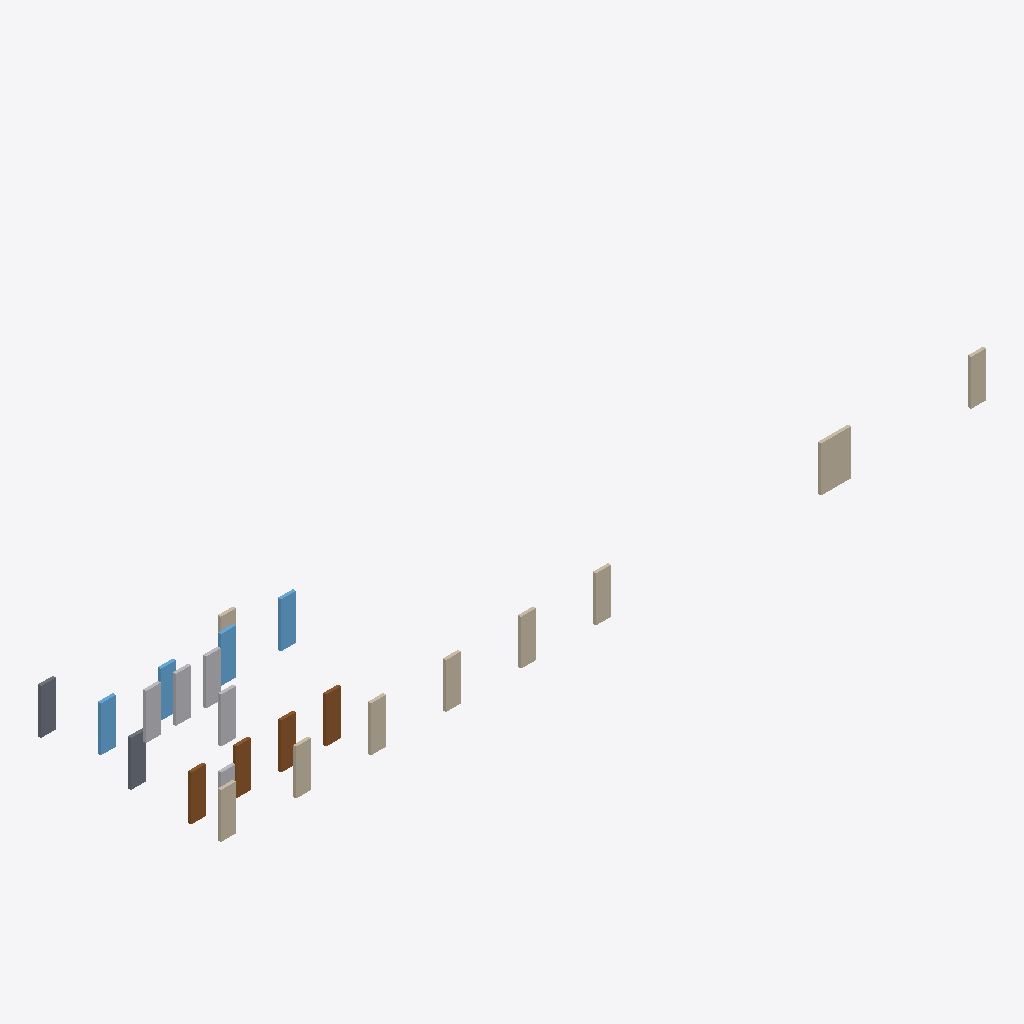
Isometric view of an IFC building model (IFC-SPF (STEP), schema IFC4, length unit millimetre), seen from the south-west, elements coloured by IFC class (only those large enough to see are counted): 10 walls (beige), 5 other elements (light grey), 4 windows (light blue), 4 doors (brown), 2 slabs (grey).
Extent 0.051 m × 0.012 m × 0.007 m (x, y, z). Storeys (2): L00 Ground at 0.00 m; L01 First at 0.00 m. Elements (27): 11 IfcWall, 4 IfcDoor, 4 IfcWindow, 3 IfcDuctSegment, 3 IfcSlab, 1 IfcBuildingElementProxy, 1 IfcPipeSegment.

HEADER;
FILE_DESCRIPTION(('ViewDefinition[DesignTransferView]'),'2;1');
FILE_NAME('/dev/null','2026-09-22T22:02:35+03:00',(''),(''),'IfcOpenShell 0.8.5','IfcOpenShell 0.8.5','Nobody');
FILE_SCHEMA(('IFC4'));
ENDSEC;
DATA;
#1=IFCPROJECT('1qOZaGbT957f9od2cmHFsY',$,'RND Demo Tower',$,$,$,$,(#10),#5);
#12=IFCSITE('0W1d283O98Fugg_kuc_4jE',$,'Site',$,$,$,$,$,$,$,$,$,$,$);
#13=IFCBUILDING('1d3wlXQD51Le12bxBluiyN',$,'Tower A',$,$,$,$,$,$,$,$,$);
#14=IFCBUILDINGSTOREY('11l4GLYWb4_x7ft4bxpdaI',$,'L00 Ground',$,$,$,$,$,$,0.0);
#15=IFCBUILDINGSTOREY('3sOwfrJ1L2dQy28HBL7Uf3',$,'L01 First',$,$,$,$,$,$,4.0);
#16=IFCBUILDINGSTOREY('1vXytMsGLDBwfsrbz7M5Zf',$,'L02 Second',$,$,$,$,$,$,$);
#53=IFCWALL('3PUOfidUz3HuA_ZvfjKUyu',$,'WAL-EXT-03',$,$,#68,#63,$,$);
#450=IFCDUCTSEGMENT('0RtmsKgJfFQAltMy6dIKqK',$,'DCT-02',$,$,#465,#460,$,$);
#20=IFCWALL('2EAQxSWmX4afxsYgqYnSuI',$,'WAL-EXT-01',$,$,#36,#30,$,$);
#101=IFCWALL('1edy$Q0yv0fBGj9Fh0Rul0',$,'WAL-EXT-06',$,$,#116,#111,$,$);
#226=IFCSLAB('0aXiaARtb0Cf_s$S2sdR1i',$,'SLB-03',$,$,#241,#236,$,.FLOOR.);
#242=IFCWINDOW('3TtJpUnJnBAg0hq_jP8aub',$,'WIN-01',$,$,#257,#252,$,$,$,$,$,$);
#290=IFCWINDOW('1B$XKeSBL439wL0s6YEJK8',$,'WIN-04',$,$,#305,#300,$,$,$,$,$,$);
#306=IFCWALL('0St8GIndH8reDQnUuIh0Vq',$,'WAL-DUP-GUID',$,$,#321,#316,$,$);
#349=IFCWALL('0ZixPLYqz3IvchyS8Q6A8v',$,'   ',$,$,#364,#359,$,$);
#69=IFCWALL('3qqJJE1Gr7Te17uH76wITW',$,'WAL-EXT-04',$,$,#84,#79,$,$);
#434=IFCDUCTSEGMENT('38KM2yUfT2lu0WGH$puNOW',$,'DCT-01',$,$,#449,#444,$,$);
#37=IFCWALL('3qeuLSEvT1TAuPwjtwIYoZ',$,'WAL-EXT-02',$,$,#52,#47,$,$);
#85=IFCWALL('3zQ4LrtTvAd8lWijKceu1i',$,'WAL-EXT-05',$,$,#100,#95,$,$);
#125=IFCDOOR('2Ibb4whKn6NQyhfZWpfPVc',$,'DR-01',$,$,#141,#135,$,$,$,$,$,$);
#174=IFCDOOR('2l5dkgvE5A2uSdG4N8B4Yc',$,'DR-04',$,$,#189,#184,$,$,$,$,$,$);
#338=IFCPIPESEGMENT('1BBsNXpC99tRgygkIMxw2j',$,'PIP-ORPHAN-01',$,$,#341,#348,$,$);
#466=IFCDUCTSEGMENT('2uWLiRzMjDyuH6uPCdvpzY',$,'DCT-03',$,$,#481,#476,$,$);
#210=IFCSLAB('3W_Os6pi99P96Ntxu_nFoX',$,'SLB-02',$,$,#225,#220,$,.FLOOR.);
#158=IFCDOOR('3kA1Gzxx57A9q4mvSmSJmj',$,'DR-03',$,$,#173,#168,$,$,$,$,$,$);
#142=IFCDOOR('1JkB21yXv1fhLKJ9A0iXB6',$,'DR-02',$,$,#157,#152,$,$,$,$,$,$);
#274=IFCWINDOW('3IuI8cfTH1jPMLrxokcZCP',$,'WIN-03',$,$,#289,#284,$,$,$,$,$,$);
#322=IFCWALL('0St8GIndH8reDQnUuIh0Vq',$,'WAL-DUP-GUID-B',$,$,#337,#332,$,$);
#258=IFCWINDOW('1RwlCpKvrDlRX0O_qNeOg6',$,'WIN-02',$,$,#273,#268,$,$,$,$,$,$);
#391=IFCWALL('33RsHnG6HCZQkyBo4GWKza',$,'WAL-CLONE',$,$,#406,#401,$,$);
#374=IFCBUILDINGELEMENTPROXY('30qd8_58TC3gdt8fnQo2rB',$,'UNKNOWN-ASSEMBLY-01',$,$,#390,#384,$,$);
ENDSEC;
